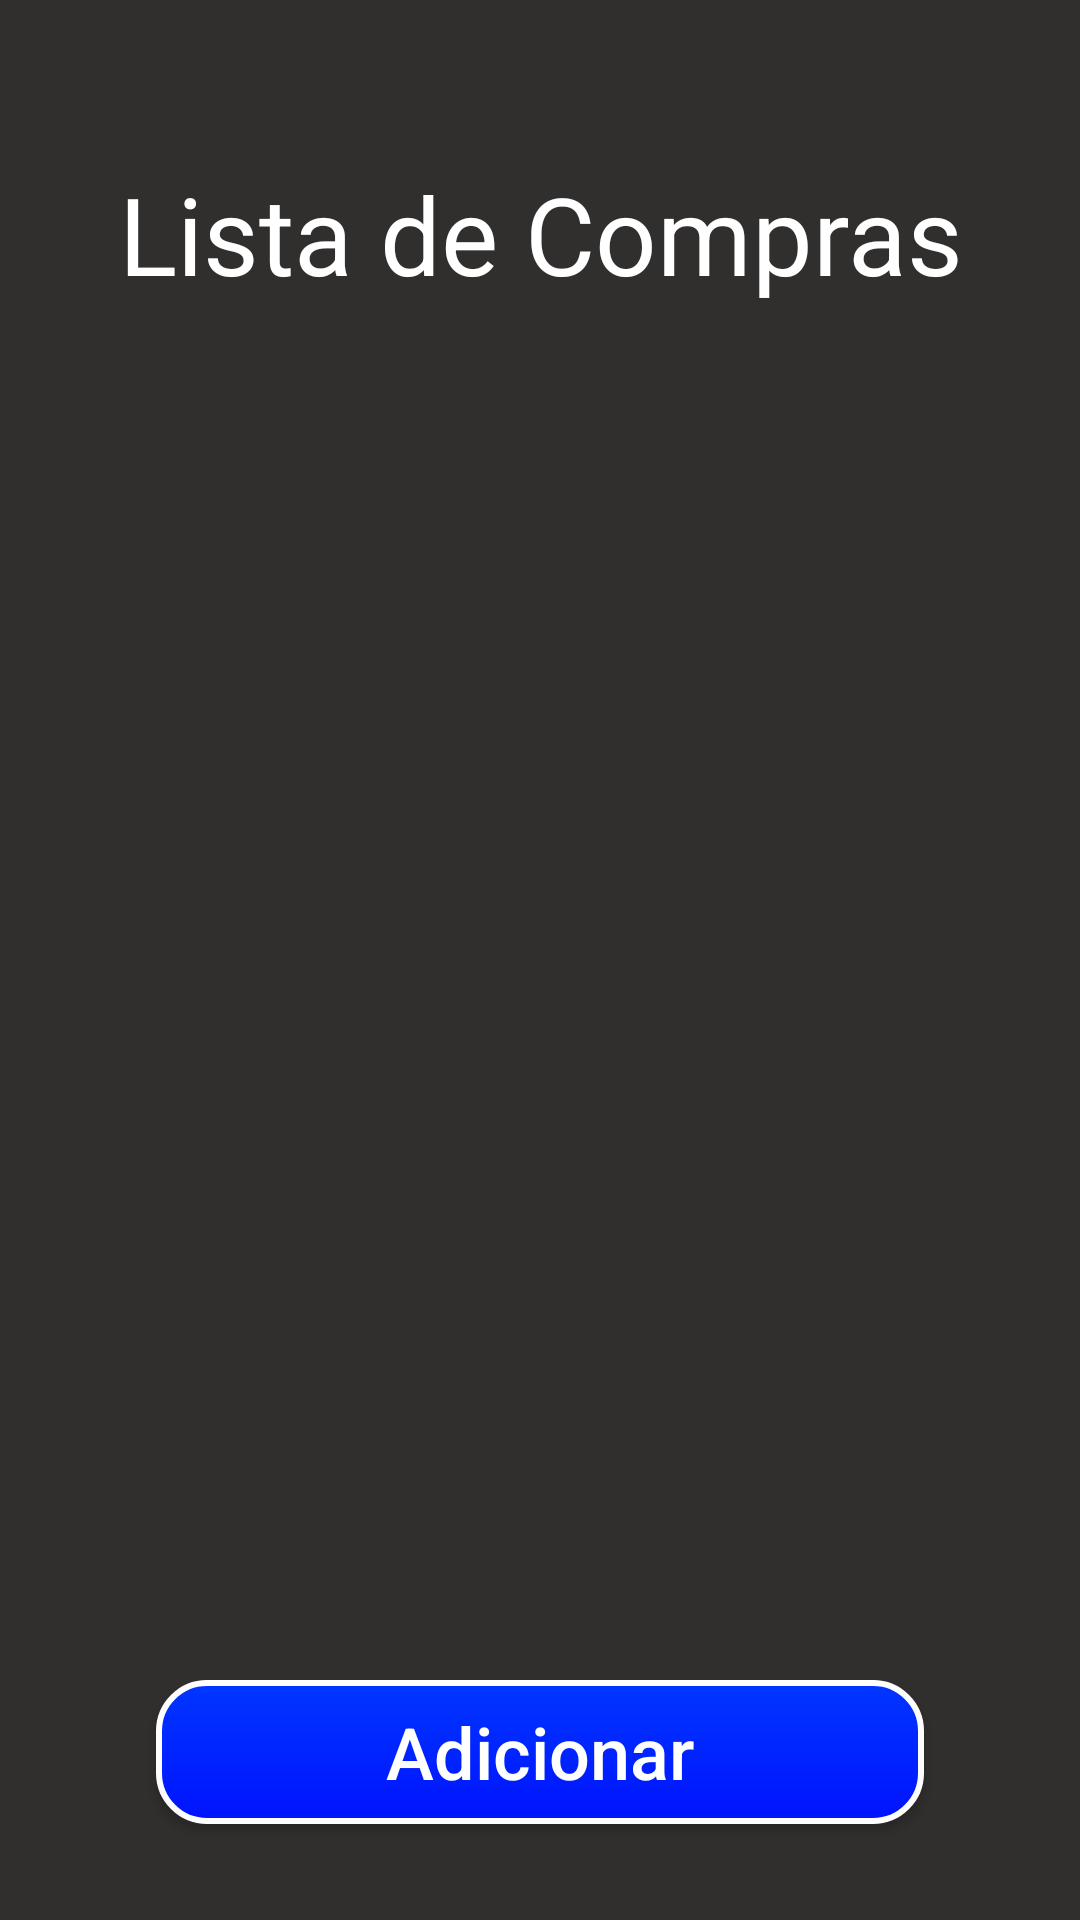

This screen was rendered from an Android layout file. Write that file and the resources it references.
<!-- AndroidManifest.xml: application theme Theme.GroceryPrices -->
<!-- res/layout/activity_shopping_list.xml -->
<?xml version="1.0" encoding="utf-8"?>
<androidx.constraintlayout.widget.ConstraintLayout xmlns:android="http://schemas.android.com/apk/res/android"
    xmlns:app="http://schemas.android.com/apk/res-auto"
    xmlns:tools="http://schemas.android.com/tools"
    android:id="@+id/main"
    android:layout_width="match_parent"
    android:layout_height="match_parent"
    tools:context=".ActivityShoppingList">

    <TextView
        android:id="@+id/tvTitle"
        style="@style/TextAppearance.AppCompat.Display2"
        android:layout_width="0dp"
        android:layout_height="60dp"
        android:layout_marginTop="48dp"
        android:ellipsize="marquee"
        android:gravity="center_horizontal|center_vertical"
        android:text="Lista de Compras"
        android:textAlignment="center"
        android:textColor="@color/white"
        android:textSize="36sp"
        app:layout_constraintEnd_toEndOf="@+id/shoppingList"
        app:layout_constraintStart_toStartOf="@+id/shoppingList"
        app:layout_constraintTop_toTopOf="parent"
        tools:ignore="TextSizeCheck" />

    <androidx.recyclerview.widget.RecyclerView
        android:id="@+id/shoppingList"
        android:layout_width="0dp"
        android:layout_height="0dp"
        android:layout_marginStart="32dp"
        android:layout_marginTop="8dp"
        android:layout_marginEnd="32dp"
        android:layout_marginBottom="16dp"
        app:layout_constraintBottom_toTopOf="@+id/btnAdd"
        app:layout_constraintEnd_toEndOf="parent"
        app:layout_constraintHorizontal_bias="0.0"
        app:layout_constraintStart_toStartOf="parent"
        app:layout_constraintTop_toBottomOf="@+id/tvTitle"
        app:layout_constraintVertical_bias="0.0" />

    <Button
        android:id="@+id/btnAdd"
        android:layout_width="256dp"
        android:layout_height="48dp"
        android:layout_marginBottom="32dp"
        android:text="Adicionar"
        app:layout_constraintBottom_toBottomOf="parent"
        app:layout_constraintEnd_toEndOf="parent"
        app:layout_constraintStart_toStartOf="parent" />
</androidx.constraintlayout.widget.ConstraintLayout>
<!-- resources referenced by this layout -->
<resources>
  <color name="white">#FFFFFF</color>
  <style name="Theme.GroceryPrices" parent="Base.Theme.GroceryPrices" />
  <style name="Base.Theme.GroceryPrices" parent="Theme.AppCompat.DayNight.NoActionBar">
          
          <item name="colorPrimary">@color/blue</item>
          <item name="android:colorBackground">@color/grey</item>
          <item name="textFillColor">@color/white</item>
          <item name="buttonStyle">@style/button_default</item>
          <item name="editTextStyle">@style/txt_default</item>
          <item name="android:navigationBarColor">@color/grey</item>
      </style>
  <color name="blue">#0036ff</color>
  <color name="grey">#312E2E</color>
  <style name="button_default" parent="Base.Widget.AppCompat.Button">
          <item name="android:background">@drawable/button_default</item>
          <item name="android:textColor">@color/white</item>
          <item name="android:textSize">24sp</item>
          <item name="android:textAllCaps">false</item>
      </style>
  <style name="txt_default" parent="@style/Widget.AppCompat.EditText">
          <item name="android:textColor">@color/white</item>
          <item name="android:textColorHint">@color/lightGrey</item>
          <item name="android:textSize">24sp</item>
          <item name="android:textCursorDrawable">@drawable/cursor</item>
          <item name="colorControlNormal">@color/lightGrey</item>
          <item name="colorControlHighlight">@color/lightGrey</item>
          <item name="colorControlActivated">@color/lightGrey</item>
          <item name="backgroundTint">@color/lightGrey</item>
      </style>
  <!-- drawable button_default (drawable) -->
  <?xml version="1.0" encoding="utf-8"?>
  <selector xmlns:android="http://schemas.android.com/apk/res/android" >
      <item android:state_enabled="false">
          <shape android:shape="rectangle"  >
              <corners android:radius="16dp" />
              <stroke android:width="2dp" android:color="@color/white" />
              <gradient android:angle="-90" android:startColor="@color/lightGrey" android:endColor="@color/lightGrey" />
          </shape>
      </item>
      <item android:state_pressed="true" >
          <shape android:shape="rectangle"  >
              <corners android:radius="16dip" />
              <stroke android:width="2dip" android:color="@color/black" />
              <gradient android:angle="-90" android:startColor="@color/deeperBlue" android:endColor="@color/blue"  />
          </shape>
      </item>
      <item android:state_focused="true">
          <shape android:shape="rectangle"  >
              <corners android:radius="16dip" />
              <stroke android:width="2dip" android:color="@color/white" />
              <solid android:color="@color/deeperBlue"/>
          </shape>
      </item>
      <item >
          <shape android:shape="rectangle"  >
              <corners android:radius="16dp" />
              <stroke android:width="2dp" android:color="@color/white" />
              <gradient android:angle="-90" android:startColor="@color/blue" android:endColor="@color/deeperBlue" />
          </shape>
      </item>
  </selector>
  <color name="lightGrey">#888888</color>
  <!-- drawable cursor (drawable) -->
  <?xml version="1.0" encoding="utf-8"?>
  <selector xmlns:android="http://schemas.android.com/apk/res/android">
      <item>
          <shape android:shape="rectangle">
              <size android:width="2dp" android:height="2dp" />
              <solid android:color="@color/lightGrey" />
          </shape>
      </item>
  </selector>
  <color name="black">#FF000000</color>
  <color name="deeperBlue">#0013ff</color>
</resources>
